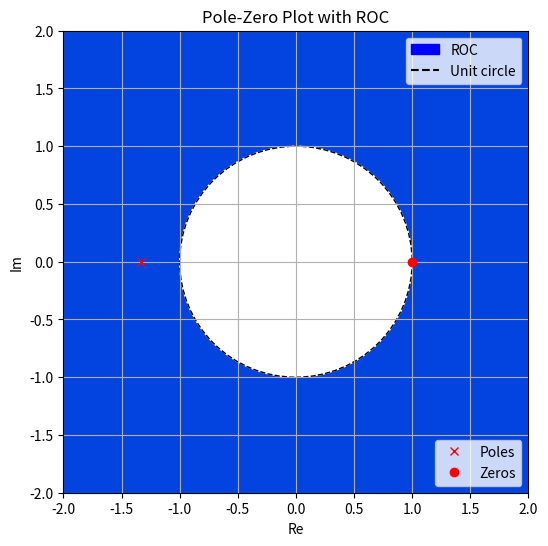

Write the Python code that produced this figure.
# -*- coding: utf-8 -*-
"""Untitled3.ipynb

Automatically generated by Colaboratory.

Original file is located at
    https://colab.research.google.com/<link-removed>
"""

import matplotlib.pyplot as plt
import matplotlib.patches as mpatches
import matplotlib.lines as mlines

fig, ax = plt.subplots(figsize = (6,6))

ax.set_xlim([-2,2])
ax.set_ylim([-2,2])

pole, = plt.plot(-1.333,0, 'rx',label = 'Poles')
zero, = plt.plot(1,0, 'ro',label = 'Zeros')

legend = plt.legend(handles =[pole,zero], loc = 'lower right')
fig.gca().add_artist(legend)

circle = plt.Circle([0,0],1,color = 'w')
fig.gca().add_artist(circle)

circle = plt.Circle([0,0],1,edgecolor = 'black',fill = 0,linestyle = '--')
fig.gca().add_artist(circle)

patches = mpatches.Patch(color="blue", label="ROC")
dotted_line = mlines.Line2D([],[],color = 'black',label='Unit circle')
dotted_line.set_linestyle('--')
plt.legend(handles=[patches,dotted_line], loc = 'upper right')
ax.set_facecolor('xkcd:blue')
plt.title("Pole-Zero Plot with ROC")
plt.grid()
plt.xlabel("Re")
plt.ylabel("Im")
plt.show()
plt.savefig("fig1")